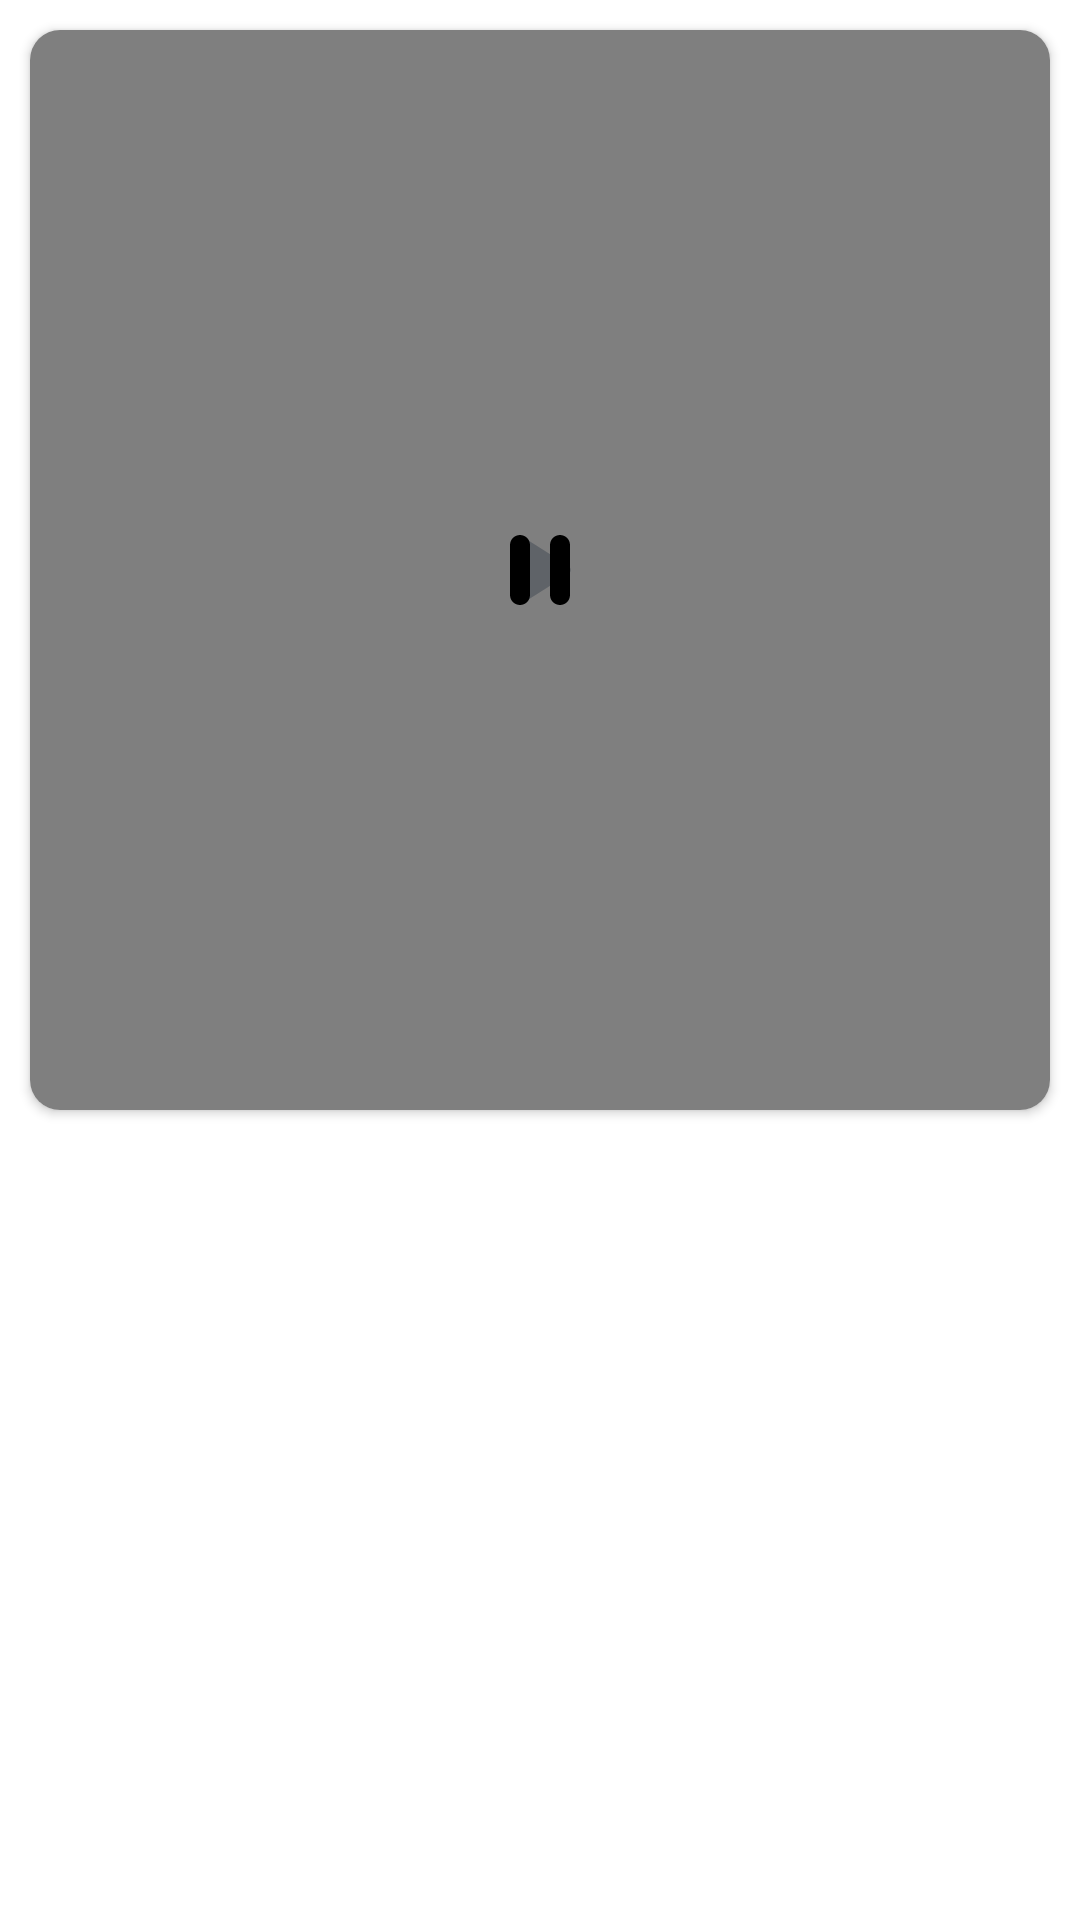

Reconstruct the res/layout file that produces this screen, plus the resources it refers to.
<!-- AndroidManifest.xml: application theme Theme.memeit -->
<!-- res/layout/reddit_video_meme_content.xml -->
<?xml version="1.0" encoding="utf-8"?>
<FrameLayout xmlns:android="http://schemas.android.com/apk/res/android"
    xmlns:app="http://schemas.android.com/apk/res-auto"
    android:layout_width="match_parent"
    android:layout_height="wrap_content">
    <androidx.cardview.widget.CardView
        android:id="@+id/cardView"
        android:layout_width="match_parent"
        android:layout_height="360dp"
        app:cardCornerRadius="10dp"
        android:layout_margin="10dp"
        app:layout_constraintBottom_toBottomOf="parent"
        app:layout_constraintEnd_toEndOf="parent"
        app:layout_constraintHorizontal_bias="1.0"
        app:layout_constraintStart_toStartOf="parent"
        app:layout_constraintTop_toTopOf="parent"
        app:layout_constraintVertical_bias="0.0" >

            <androidx.appcompat.widget.LinearLayoutCompat
            android:layout_width="match_parent"
            android:layout_height="wrap_content"
            android:orientation="vertical">
            <RelativeLayout
                android:layout_width="match_parent"
                android:layout_height="match_parent"
                >
                <VideoView
                    android:layout_width="match_parent"
                    android:layout_height="wrap_content"
                    android:id="@+id/Meme_Video"
                    />
                <ImageView
                    android:layout_width="40dp"
                    android:layout_height="40dp"
                    android:id="@+id/Play"
                    android:layout_centerInParent="true"
                    android:src="@drawable/ic_play_arrow_black_36dp"
                    android:contentDescription="@string/app_name" />
                <ImageView
                    android:layout_width="40dp"
                    android:layout_height="40dp"
                    android:id="@+id/Pause"
                    android:layout_centerInParent="true"
                    android:src="@drawable/ic_pause_black_36dp"
                    android:contentDescription="@string/app_name" />
            </RelativeLayout>

       
        <LinearLayout
            android:layout_width="match_parent"
            android:layout_height="wrap_content"
            android:orientation="vertical">
            <TextView
                android:layout_width="match_parent"
                android:layout_height="wrap_content"
                android:id="@+id/text1"
                style="@style/TextAppearance.AppCompat.Title"
                android:maxLines="1"
                android:text="@string/this_is_the_name_of_the_meme"/>
            <TextView
                android:layout_width="match_parent"
                android:layout_height="wrap_content"
                android:id="@+id/text2"
                style="@style/TextAppearance.AppCompat.Body2"
                android:textColor="@color/purple_500"
                android:text="@string/this_is_subreddit"/>
        </LinearLayout>
       <LinearLayout
           android:layout_width="match_parent"
           android:layout_height="wrap_content"
           android:layout_gravity="bottom">
           <androidx.constraintlayout.widget.ConstraintLayout
               android:layout_width="match_parent"
               android:layout_height="wrap_content">

               <ImageView
                   android:id="@+id/imageView2"
                   android:layout_width="40dp"
                   android:layout_height="40dp"
                   android:layout_marginEnd="8dp"
                   android:src="@drawable/ic_send_black_36dp"
                   app:layout_constraintBottom_toBottomOf="parent"
                   app:layout_constraintEnd_toEndOf="parent"
                   app:layout_constraintHorizontal_bias="0.0"
                   app:layout_constraintStart_toStartOf="parent"
                   app:layout_constraintTop_toTopOf="parent"
                   app:layout_constraintVertical_bias="0.0"
                   android:contentDescription="@string/app_name" />

               <ImageView
                   android:id="@+id/imageView4"
                   android:layout_width="40dp"
                   android:layout_height="40dp"
                   android:src="@drawable/ic_delete_black_36dp"
                   app:layout_constraintBottom_toBottomOf="parent"
                   app:layout_constraintEnd_toEndOf="parent"
                   app:layout_constraintStart_toStartOf="parent"
                   app:layout_constraintTop_toTopOf="parent"
                   android:contentDescription="@string/app_name" />

               <ImageView
                   android:id="@+id/imageView3"
                   android:layout_width="40dp"
                   android:layout_height="40dp"
                   android:layout_marginStart="8dp"
                   android:src="@drawable/ic_file_download_black_36dp"
                   app:layout_constraintBottom_toBottomOf="parent"
                   app:layout_constraintEnd_toEndOf="parent"
                   app:layout_constraintHorizontal_bias="0.98"
                   app:layout_constraintStart_toStartOf="parent"
                   app:layout_constraintTop_toTopOf="parent"
                   android:contentDescription="@string/app_name" />
           </androidx.constraintlayout.widget.ConstraintLayout>

       </LinearLayout>
        </androidx.appcompat.widget.LinearLayoutCompat>
    </androidx.cardview.widget.CardView>
</FrameLayout>
<!-- resources referenced by this layout -->
<resources>
  <color name="purple_500">#FF6200EE</color>
  <!-- drawable ic_delete_black_36dp (drawable) -->
  <vector xmlns:android="http://schemas.android.com/apk/res/android"
      android:width="36dp"
      android:height="36dp"
      android:viewportWidth="24"
      android:viewportHeight="24"
      android:tint="?attr/background">
    <path
        android:pathData="M16,9v10H8V9h8m-1.5,-6h-5l-1,1H5v2h14V4h-3.5l-1,-1zM18,7H6v12c0,1.1 0.9,2 2,2h8c1.1,0 2,-0.9 2,-2V7z"
        android:fillColor="#000000"/>
  </vector>
  <!-- drawable ic_file_download_black_36dp (drawable) -->
  <vector xmlns:android="http://schemas.android.com/apk/res/android"
      android:width="36dp"
      android:height="36dp"
      android:viewportWidth="24"
      android:viewportHeight="24"
      android:tint="?attr/background">
    <path
        android:pathData="M18,15v3H6v-3H4v3c0,1.1 0.9,2 2,2h12c1.1,0 2,-0.9 2,-2v-3H18zM17,11l-1.41,-1.41L13,12.17V4h-2v8.17L8.41,9.59L7,11l5,5L17,11z"
        android:fillColor="#000000"/>
  </vector>
  <!-- drawable ic_pause_black_36dp (drawable) -->
  <vector xmlns:android="http://schemas.android.com/apk/res/android"
      android:width="36dp"
      android:height="36dp"
      android:viewportWidth="24"
      android:viewportHeight="24">
    <path
        android:pathData="M8,19c1.1,0 2,-0.9 2,-2L10,7c0,-1.1 -0.9,-2 -2,-2s-2,0.9 -2,2v10c0,1.1 0.9,2 2,2zM14,7v10c0,1.1 0.9,2 2,2s2,-0.9 2,-2L18,7c0,-1.1 -0.9,-2 -2,-2s-2,0.9 -2,2z"
        android:fillColor="#000000"/>
  </vector>
  <!-- drawable ic_play_arrow_black_36dp (drawable) -->
  <vector xmlns:android="http://schemas.android.com/apk/res/android"
      android:width="36dp"
      android:height="36dp"
      android:viewportWidth="24"
      android:viewportHeight="24"
      android:tint="?attr/background">
    <path
        android:pathData="M8,6.82v10.36c0,0.79 0.87,1.27 1.54,0.84l8.14,-5.18c0.62,-0.39 0.62,-1.29 0,-1.69L9.54,5.98C8.87,5.55 8,6.03 8,6.82z"
        android:fillColor="#000000"/>
  </vector>
  <!-- drawable ic_send_black_36dp (drawable) -->
  <vector xmlns:android="http://schemas.android.com/apk/res/android"
      android:width="36dp"
      android:height="36dp"
      android:viewportWidth="24"
      android:viewportHeight="24"
      android:tint="?attr/background">
    <path
        android:pathData="M4.01,6.03l7.51,3.22 -7.52,-1 0.01,-2.22m7.5,8.72L4,17.97v-2.22l7.51,-1M2.01,3L2,10l15,2 -15,2 0.01,7L23,12 2.01,3z"
        android:fillColor="#000000"/>
  </vector>
  <string name="app_name">memeit</string>
  <string name="this_is_subreddit">this is subreddit</string>
  <string name="this_is_the_name_of_the_meme">this is the name of the meme</string>
  <style name="Theme.memeit" parent="Theme.MaterialComponents.DayNight.NoActionBar">
          
          <item name="colorPrimary">#FF00C7</item>
          <item name="colorPrimaryVariant">#6A1ECB</item>
          <item name="colorOnPrimary">@color/PrimaryVarient</item>
          
          <item name="colorSecondary">#F5EAF4</item>
          <item name="color">@color/teal_200</item>
          <item name="colorSecondaryVariant">#FCFCFC</item>
          <item name="background">@color/MainColorDark</item>
          <item name="colorOnBackground">@color/darkTheme</item>
          <item name="colorBackgroundFloating">@color/white</item>
          <item name="colorAccent">#FF00C7</item>
          
          <item name="android:statusBarColor" tools:targetApi="l">#C60087</item>
          
      </style>
  <color name="PrimaryVarient">#B300FF</color>
  <color name="teal_200">#FF03DAC5</color>
  <color name="MainColorDark">#5F6368</color>
  <color name="darkTheme">#000000</color>
  <color name="white">#FFFFFF</color>
</resources>
